Photos from the image-classification dataset "new_dataset" in the GitHub repository ibarrx/Leaf-Classification. Its 10 classes are: tomato bacterial spot, tomato early blight, tomato late blight, tomato leaf mold, tomato septoria leaf spot, tomato spider mites two-spotted, tomato target spot, tomato yellow leaf curl virus, tomato mosaic virus, tomato healthy.

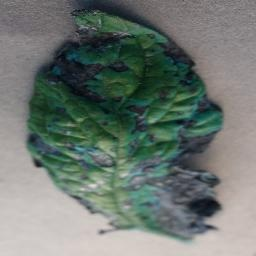
Label: tomato early blight

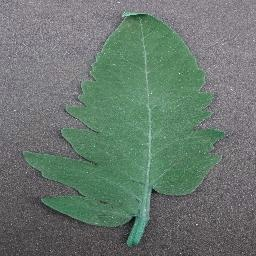
Label: tomato healthy

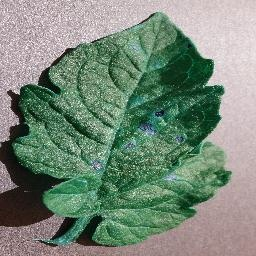
Label: tomato septoria leaf spot

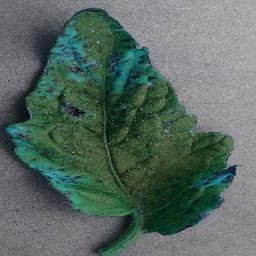
Label: tomato bacterial spot

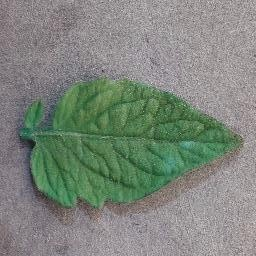
Label: tomato leaf mold

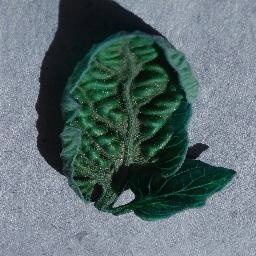
Label: tomato yellow leaf curl virus
